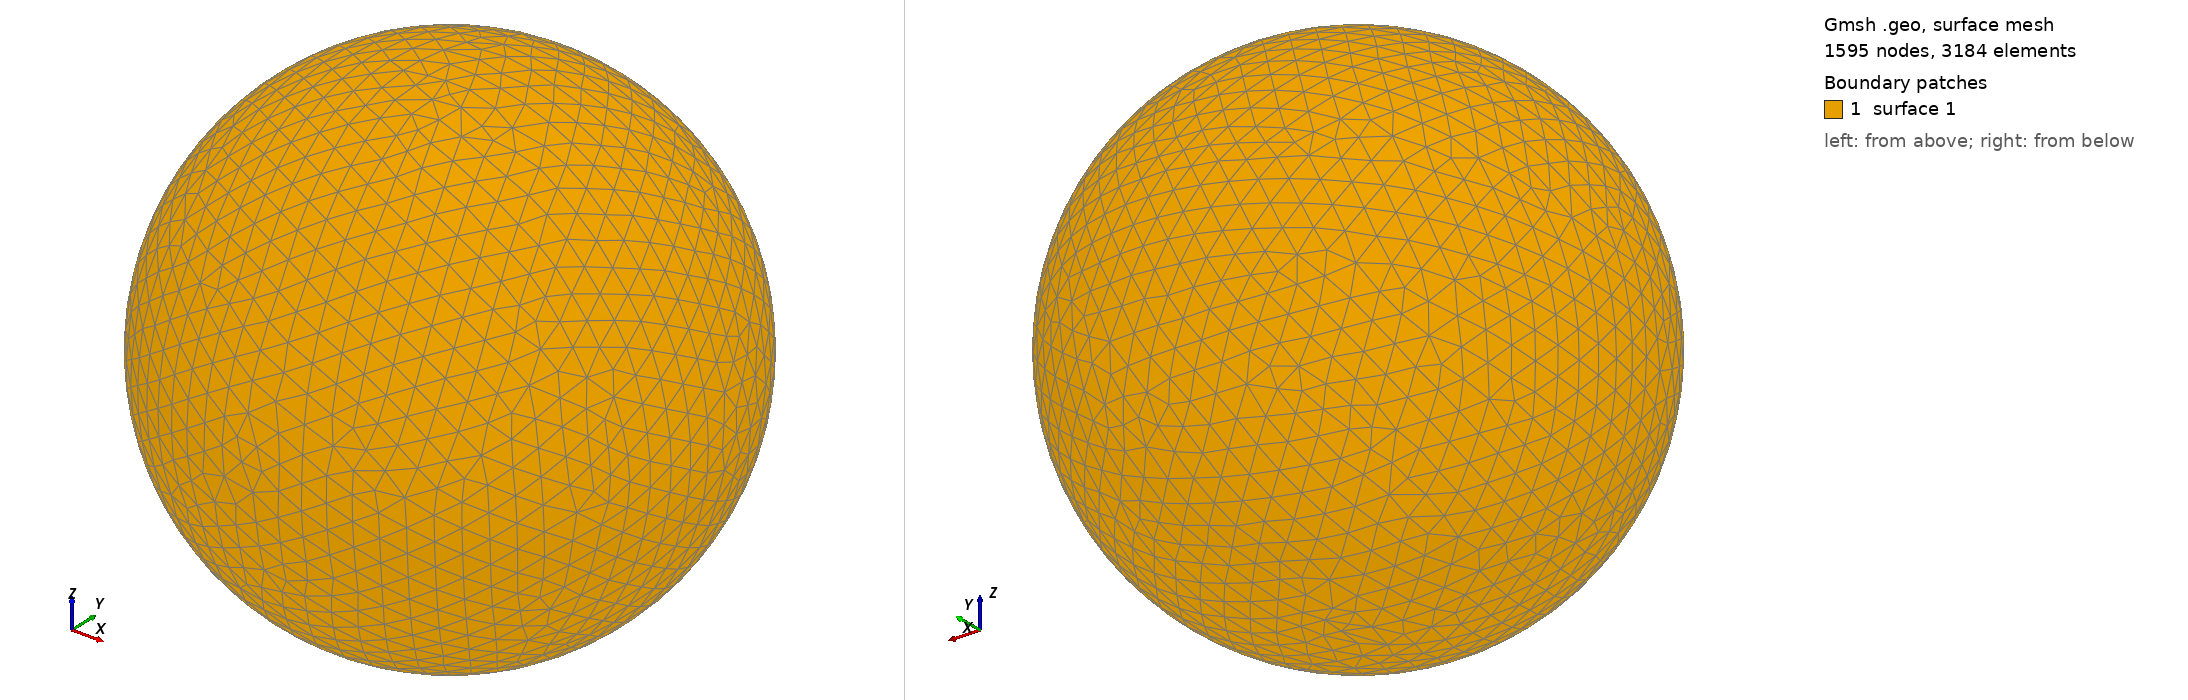

Gmsh geometry script, surface-meshed: 1595 nodes, 3184 surface elements. Boundary patches (legend numbers): 1 surface 1. Left view from above one corner, right view from below the opposite corner. The script declares no physical surfaces, so the legend lists its geometric surfaces. The drawing asked Gmsh for element sizes between 1% and 20% of the model's largest extent; the script's own settings can give other sizes.

=== shot1821.geo (drawn) ===
SetFactory("OpenCASCADE");
Point(1) = {0,0,0,0};
Sphere(1) = {0,0,0,0.08380000};
MeshSize{ PointsOf{ Surface{:}; } } = 0.008380000;
Mesh.ElementOrder=1;
Mesh.Format=39;
